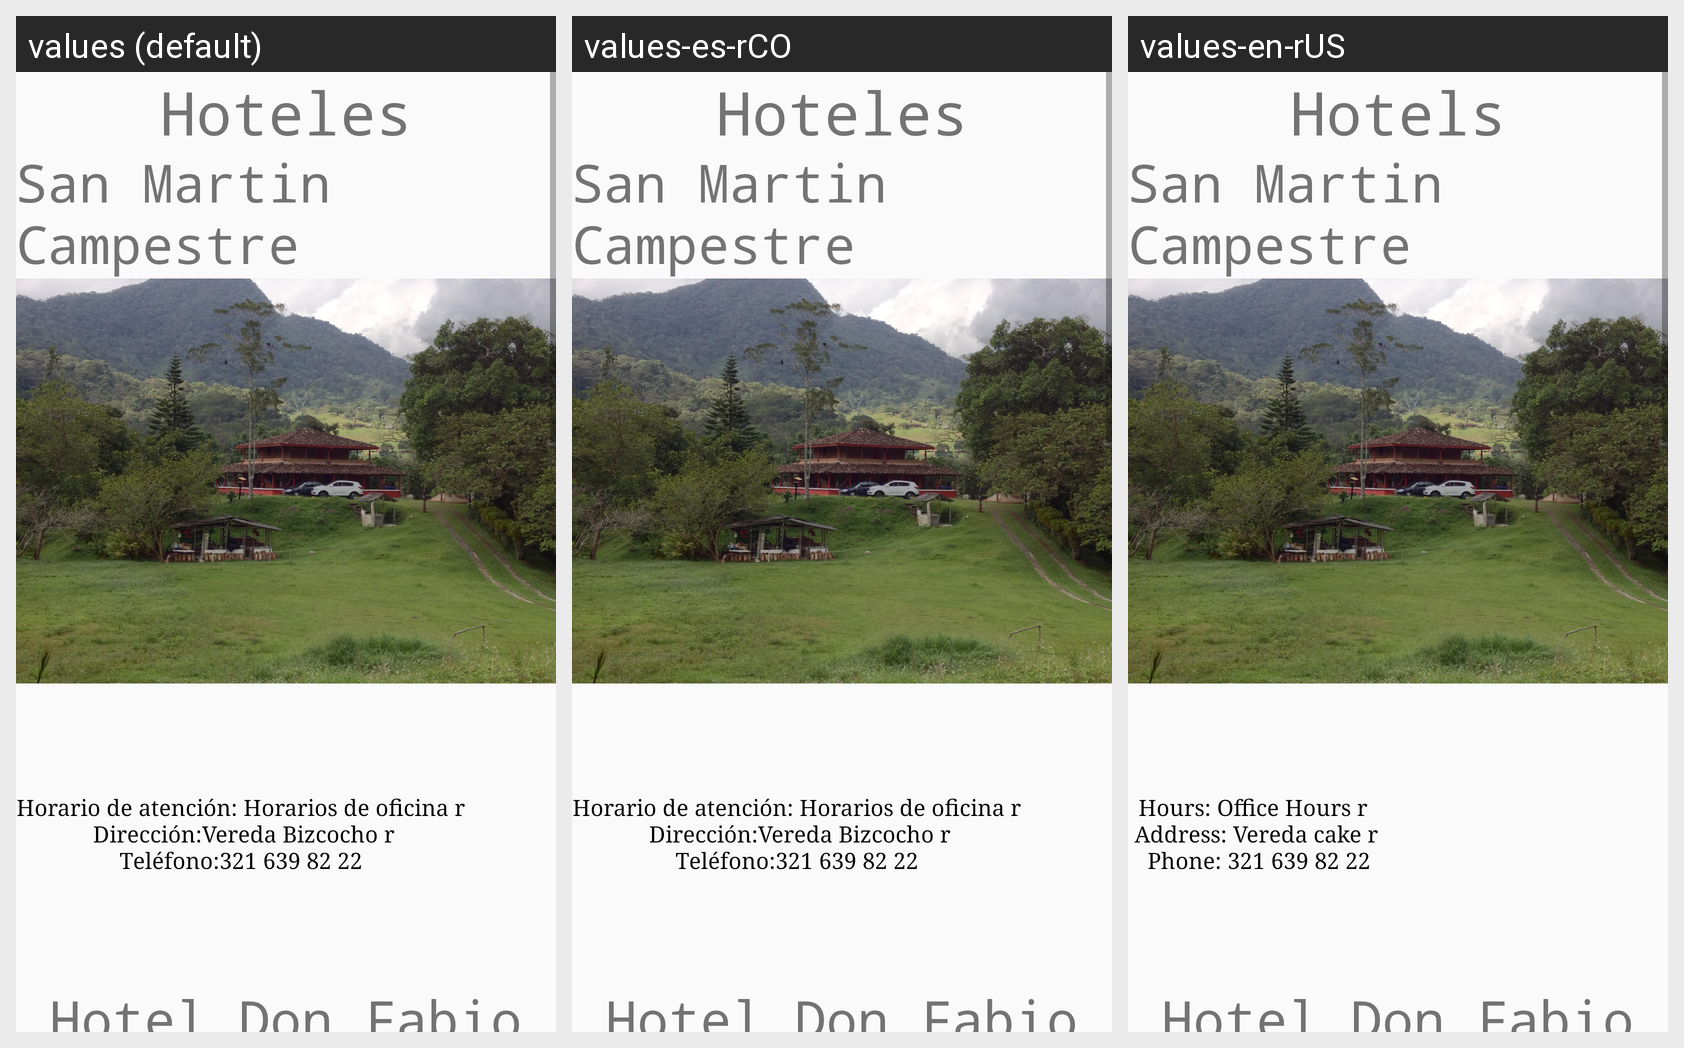

This grid shows one Android layout under several languages. Give, for every string resource on the screen, its name, the default text and each shown locale's text.
Android screen res/layout/fragment_hotel.xml rendered under 3 locales, left to right: values (default), values-es-rCO, values-en-rUS. Device: Nexus 5 (rendered at 1080×1920; each locale shown at half size, 540×960, under a caption strip naming it); theme AppTheme.
Strings drawn on this screen, with the default value and each locale's value (text and hints the layout hard-codes, and strings that could not be matched under every locale, appear in the picture but are not listed):

hoteles
  values: Hoteles
  values-es-rCO: Hoteles
  values-en-rUS: Hotels

SanMartinCampestre
  values: San Martin Campestre
  values-es-rCO: San Martin Campestre
  values-en-rUS: San Martin Campestre

hotelsanmartin
  values: Horario de atención: Horarios de oficina r
       Dirección:Vereda Bizcocho r
      Teléfono:321 639 82 22
  values-es-rCO: Horario de atención: Horarios de oficina r
       Dirección:Vereda Bizcocho r
      Teléfono:321 639 82 22
  values-en-rUS: Hours: Office Hours r 
       Address: Vereda cake r 
       Phone: 321 639 82 22

DonFabio
  values: Hotel Don Fabio
  values-es-rCO: Hotel Don Fabio
  values-en-rUS: Hotel Don Fabio
